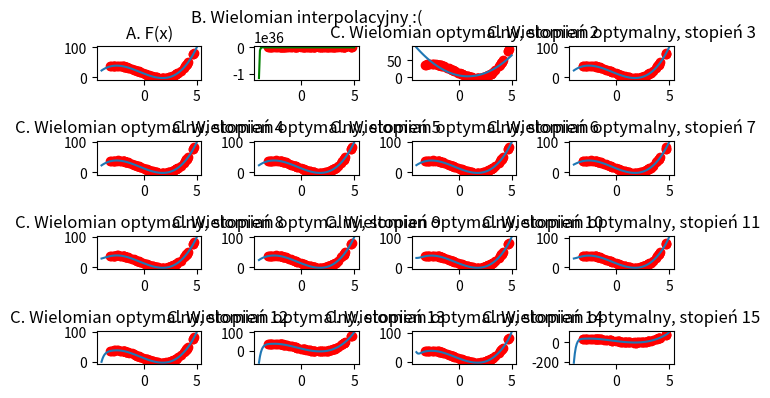

This chart was generated by the following Python code:
import matplotlib.pyplot as plt
from scipy.interpolate import lagrange
import numpy as np

points = [
    (2.786, 5.927), (-0.048, 13.612), (4.691, 78.128), (-0.582, 21.363), (0.336, 8.531),
    (0.927, 1.725), (2.560, 2.466), (0.850, 3.062), (3.785, 32.489), (-0.496, 20.158),
    (3.006, 10.204), (2.653, 3.865), (0.291, 9.508), (-1.882, 36.090), (-0.372, 18.178),
    (4.054, 43.810), (1.911, -1.599), (3.033, 10.332), (0.202, 10.369), (-3.095, 37.327),
    (-1.713, 34.761), (2.263, -0.314), (4.690, 78.228), (4.085, 45.374), (-1.944, 36.815),
    (1.222, 0.003), (-1.837, 35.876), (2.552, 2.454), (3.468, 21.934), (-2.556, 38.925),
    (-1.468, 32.552), (1.718, -2.095), (2.413, 0.729), (1.169, 0.283), (4.003, 41.263),
    (1.711, -1.450), (1.334, -0.662), (-1.656, 34.538), (3.151, 13.223), (-1.677, 34.752),
    (3.052, 10.915), (0.136, 11.253), (1.156, 0.601), (2.367, 0.731), (-2.298, 38.382),
    (4.179, 49.736), (2.080, -1.145), (2.075, -1.363), (-2.004, 37.446), (-1.132, 28.660),
    (-0.621, 21.689), (-1.891, 36.628), (0.645, 4.903), (-2.118, 37.930), (-0.946, 25.876),
    (0.819, 3.333), (0.880, 2.495), (-2.954, 38.312), (4.750, 82.218), (-1.752, 35.281),
    (-1.546, 33.398), (3.890, 37.016), (2.813, 6.081), (-0.849, 25.150), (1.851, -1.768),
    (0.289, 8.975), (-2.765, 38.757), (0.593, 5.370), (0.460, 6.776), (1.838, -2.139),
    (-0.627, 21.402), (-1.392, 31.806), (-2.415, 39.225), (-0.400, 18.532), (-2.866, 38.618),
    (1.067, 0.953), (-3.171, 36.750), (-2.833, 38.350), (3.065, 10.959), (4.030, 42.846),
    (3.258, 15.667)
]


def f(x):
    return (x - 1.2)*(x + 4.7)*(x - 2.3)


x_points, y_points = zip(*points)

# a.
plt.subplot(5, 4, 1)
plt.title('A. F(x)')

x_plot_values = np.linspace(-4, 5, 100)
y_plot_values = f(x_plot_values)

plt.scatter(x_points, y_points, color='red')
plt.plot(x_plot_values, y_plot_values)


# b. do wyznaczenia wielomianu uzyte zostaly funkcje wbudowane
# wniosek jest ten sam- pojawiają się bardzoooo duze liczby: efekt rungego + pewnie pelno bledow obliczeniowych
plt.subplot(5, 4, 2)
plt.title('B. Wielomian interpolacyjny :(')

lagrange_poly = lagrange(x_points, y_points)
y_values_interpolated = lagrange_poly(x_plot_values)

plt.scatter(x_points, y_points, color='red')
plt.plot(x_plot_values, y_values_interpolated, color='green')


# c.
# w(x) = suma (pk(x) * ak(x))
def eval_at_given_x(x, c_list, d_list, a_list, degree):
    Pk_0 = 1
    Pk_1 = (x - c_list[1]) * Pk_0
    evaluated_optimal = a_list[0] * Pk_0 + a_list[1] * Pk_1

    for k in range(2, degree + 1):
        old_Pk_1 = Pk_1
        Pk_1 = (x - c_list[k]) * Pk_1 - d_list[k] * Pk_0
        Pk_0 = old_Pk_1
        evaluated_optimal += a_list[k] * Pk_1
    return evaluated_optimal


def eval_ck(Pk_minus_1_list, sum_Pk_minus_1_square, x_points):
    # Bierzemy zapamiętany iloczyn, zamiast liczyć ponownie
    sum_xP_square = 0  # x * p^2
    for x, p in zip(x_points, Pk_minus_1_list):
        sum_xP_square += x * p * p
    return sum_xP_square / sum_Pk_minus_1_square


# def eval_ck(Pk_minus_1_square_list, sum_Pk_minus_1_square, x_points):
#     # Bierzemy zapamiętany iloczyn, zamiast liczyć ponownie
#     sum_xP_square = 0
#     for x, p_squared in zip(x_points, Pk_minus_1_square_list):
#         sum_xP_square += x * p_squared
#     return sum_xP_square / sum_Pk_minus_1_square


def eval_dk(suma_Pk_minus_1_square, suma_Pk_minus_2_square):
    # bierzemy dwa zapamiętane iloczyny
    return suma_Pk_minus_1_square / suma_Pk_minus_2_square


def eval_ak(Pk, sum_Pk_square, y_points):
    sum_fPk = 0  # f * Pk
    for i in range(len(y_points)):
        sum_fPk += y_points[i] * Pk[i]
    return sum_fPk / sum_Pk_square


def plot_optimal(x_points, y_points, x_plot_values, degree):
    plt.subplot(5, 4, degree + 1)
    plt.title(f"C. Wielomian optymalny, stopień {degree}")

    Pk_minus_2_list = [1 for x in range(len(x_points))]
    sum_Pk_minus_2_square = len(x_points)
    ck_minus_1 = eval_ck(Pk_minus_2_list, sum_Pk_minus_2_square, x_points)
    Pk_minus_1_list = [x - ck_minus_1 for x in x_points]
    Pk_square = [p * p for p in Pk_minus_1_list]
    sum_Pk_square = sum(Pk_square)
    sum_Pk_minus_1_square = len(x_points)

    c_list = [0, ck_minus_1]
    d_list = [0, 0]
    a_list = [eval_ak(Pk_minus_2_list, sum_Pk_minus_2_square, y_points), eval_ak(Pk_minus_1_list, sum_Pk_square, y_points)]

    for k in range(2, degree + 1):
        sum_Pk_minus_2_square = sum_Pk_minus_1_square
        sum_Pk_minus_1_square = sum_Pk_square
        ck = eval_ck(Pk_minus_1_list, sum_Pk_minus_1_square, x_points)
        dk = eval_dk(sum_Pk_minus_1_square, sum_Pk_minus_2_square)
        old_Pk_minus_1 = Pk_minus_1_list
        Pk_minus_1_list = [(x - ck) * xPk_minus_1 - dk * xPk_minus_2 for x, xPk_minus_1, xPk_minus_2 in zip(x_points, Pk_minus_1_list, Pk_minus_2_list)]
        Pk_minus_2_list = old_Pk_minus_1
        c_list.append(ck)
        d_list.append(dk)
        sum_Pk_square = sum([p * p for p in Pk_minus_1_list])
        a_list.append(eval_ak(Pk_minus_1_list, sum_Pk_square, y_points))

    plt.plot(x_plot_values, [eval_at_given_x(x, c_list, d_list, a_list, degree) for x in x_plot_values])
    plt.scatter(x_points, y_points, color='red')


for degree in range(2, 16):
    plot_optimal(x_points, y_points, x_plot_values, degree)

plt.tight_layout()
plt.show()

